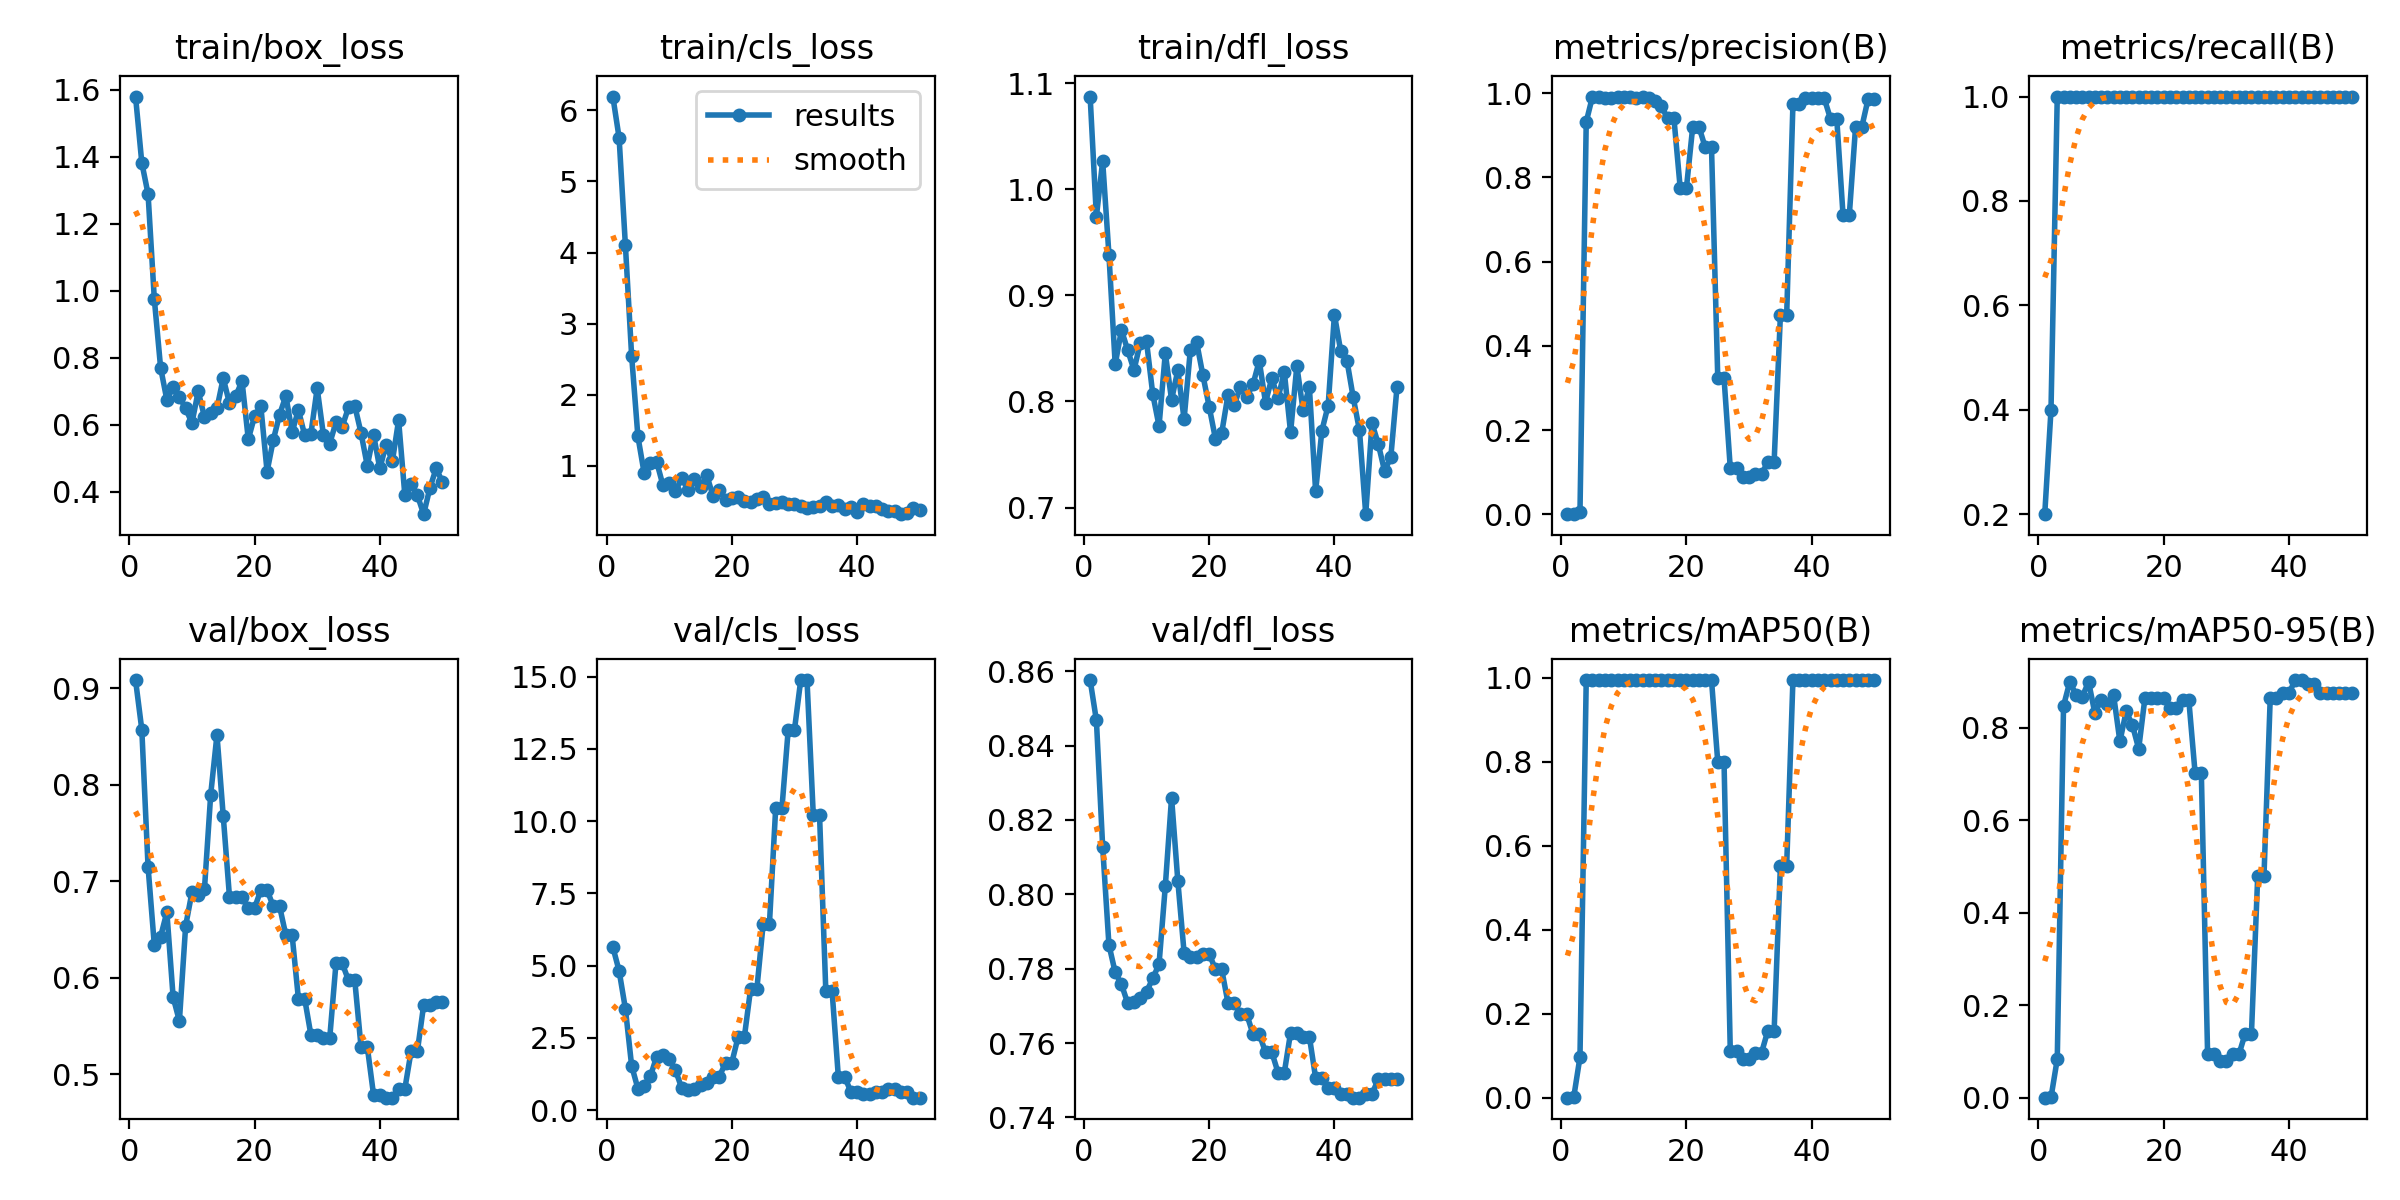

Values plotted in this chart, from the file beside it:
epoch, time, train/box_loss, train/cls_loss, train/dfl_loss, metrics/precision(B), metrics/recall(B), metrics/mAP50(B), metrics/mAP50-95(B), val/box_loss, val/cls_loss, val/dfl_loss, lr/pg0, lr/pg1, lr/pg2
1, 8.409, 1.58, 6.194, 1.087, 0.00067, 0.2, 0.00061, 0.00048, 0.9084, 5.645, 0.8576, 0, 0, 0
2, 16.55, 1.382, 5.614, 0.9742, 0.00133, 0.4, 0.00136, 0.00103, 0.8571, 4.819, 0.8468, 1.9604e-05, 1.9604e-05, 1.9604e-05
3, 24.62, 1.289, 4.11, 1.026, 0.00468, 1, 0.09694, 0.08392, 0.7148, 3.516, 0.8128, 3.8416e-05, 3.8416e-05, 3.8416e-05
4, 32.85, 0.9745, 2.549, 0.9384, 0.9319, 1, 0.995, 0.8475, 0.6338, 1.535, 0.7864, 5.6436e-05, 5.6436e-05, 5.6436e-05
5, 41.02, 0.7703, 1.415, 0.835, 0.9919, 1, 0.995, 0.8994, 0.6426, 0.7437, 0.779, 7.3664e-05, 7.3664e-05, 7.3664e-05
6, 49.24, 0.6737, 0.8978, 0.8673, 0.9904, 1, 0.995, 0.8715, 0.668, 0.8349, 0.7758, 9.01e-05, 9.01e-05, 9.01e-05
7, 57.65, 0.7123, 1.036, 0.8482, 0.9896, 1, 0.995, 0.8675, 0.58, 1.175, 0.7707, 0.0001057, 0.0001057, 0.0001057
8, 66.37, 0.6825, 1.056, 0.8296, 0.9892, 1, 0.995, 0.8994, 0.5552, 1.853, 0.7711, 0.0001206, 0.0001206, 0.0001206
9, 75.43, 0.6486, 0.7267, 0.855, 0.9903, 1, 0.995, 0.8317, 0.6538, 1.898, 0.7722, 0.0001347, 0.0001347, 0.0001347
10, 85.73, 0.6045, 0.7556, 0.8566, 0.9908, 1, 0.995, 0.8604, 0.6885, 1.775, 0.7738, 0.0001479, 0.0001479, 0.0001479
11, 94.56, 0.6989, 0.6426, 0.8068, 0.9904, 1, 0.995, 0.8505, 0.6854, 1.384, 0.7774, 0.0001604, 0.0001604, 0.0001604
12, 104, 0.6238, 0.8271, 0.7769, 0.9896, 1, 0.995, 0.8701, 0.6916, 0.7566, 0.7812, 0.0001721, 0.0001721, 0.0001721
13, 113.5, 0.635, 0.6655, 0.8455, 0.9906, 1, 0.995, 0.7706, 0.7899, 0.6992, 0.8022, 0.000183, 0.000183, 0.000183
14, 123.3, 0.6484, 0.8113, 0.8015, 0.9893, 1, 0.995, 0.8355, 0.8517, 0.7205, 0.826, 0.0001931, 0.0001931, 0.0001931
15, 132.3, 0.7387, 0.7085, 0.8295, 0.9807, 1, 0.995, 0.8058, 0.7678, 0.8578, 0.8036, 0.0002024, 0.0002024, 0.0002024
16, 140.3, 0.6632, 0.8667, 0.7833, 0.9684, 1, 0.995, 0.7546, 0.6836, 0.9384, 0.7843, 0.0002109, 0.0002109, 0.0002109
17, 148.3, 0.6853, 0.5747, 0.8486, 0.9402, 1, 0.995, 0.8651, 0.6832, 1.153, 0.7833, 0.0002186, 0.0002186, 0.0002186
18, 157.4, 0.7302, 0.6652, 0.856, 0.9402, 1, 0.995, 0.8651, 0.6832, 1.153, 0.7833, 0.0002256, 0.0002256, 0.0002256
19, 168, 0.5562, 0.5229, 0.8248, 0.7754, 1, 0.995, 0.8651, 0.6722, 1.648, 0.784, 0.0002317, 0.0002317, 0.0002317
20, 177.8, 0.6245, 0.5521, 0.7952, 0.7754, 1, 0.995, 0.8651, 0.6722, 1.648, 0.784, 0.000237, 0.000237, 0.000237
21, 187.7, 0.6553, 0.5626, 0.765, 0.9198, 1, 0.995, 0.8431, 0.6909, 2.532, 0.7799, 0.0002416, 0.0002416, 0.0002416
22, 195.9, 0.4597, 0.4997, 0.7701, 0.9198, 1, 0.995, 0.8431, 0.6909, 2.532, 0.7799, 0.0002454, 0.0002454, 0.0002454
23, 203.9, 0.5545, 0.4857, 0.8059, 0.8714, 1, 0.995, 0.8604, 0.674, 4.206, 0.7709, 0.0002483, 0.0002483, 0.0002483
24, 211.8, 0.6299, 0.5323, 0.7969, 0.8714, 1, 0.995, 0.8604, 0.674, 4.206, 0.7709, 0.0002505, 0.0002505, 0.0002505
25, 222.1, 0.6855, 0.5601, 0.8136, 0.324, 1, 0.8, 0.7031, 0.6441, 6.443, 0.7678, 0.0002519, 0.0002519, 0.0002519
26, 231.7, 0.5774, 0.4587, 0.8044, 0.324, 1, 0.8, 0.7031, 0.6441, 6.443, 0.7678, 0.0002525, 0.0002525, 0.0002525
27, 240.7, 0.6436, 0.4762, 0.8162, 0.1096, 1, 0.1106, 0.09496, 0.5784, 10.45, 0.7624, 0.0002523, 0.0002523, 0.0002523
28, 249.9, 0.5686, 0.4984, 0.8382, 0.1096, 1, 0.1106, 0.09496, 0.5784, 10.45, 0.7624, 0.0002513, 0.0002513, 0.0002513
29, 258.8, 0.5728, 0.4664, 0.799, 0.08936, 1, 0.09213, 0.0804, 0.5407, 13.17, 0.7576, 0.0002495, 0.0002495, 0.0002495
30, 267.7, 0.7086, 0.4702, 0.8219, 0.08936, 1, 0.09213, 0.0804, 0.5407, 13.17, 0.7576, 0.000247, 0.000247, 0.000247
31, 276.4, 0.5683, 0.4296, 0.8032, 0.09516, 1, 0.1081, 0.09408, 0.5374, 14.88, 0.752, 0.0002436, 0.0002436, 0.0002436
32, 285.6, 0.5433, 0.4083, 0.8277, 0.09516, 1, 0.1081, 0.09408, 0.5374, 14.88, 0.752, 0.0002394, 0.0002394, 0.0002394
33, 294.4, 0.6066, 0.4231, 0.7709, 0.1255, 1, 0.1605, 0.1387, 0.6149, 10.22, 0.7628, 0.0002345, 0.0002345, 0.0002345
34, 302.8, 0.594, 0.4374, 0.8333, 0.1255, 1, 0.1605, 0.1387, 0.6149, 10.22, 0.7628, 0.0002288, 0.0002288, 0.0002288
35, 311.3, 0.6513, 0.4961, 0.7917, 0.4725, 1, 0.5528, 0.4787, 0.5975, 4.13, 0.7618, 0.0002222, 0.0002222, 0.0002222
36, 319.6, 0.6561, 0.4332, 0.8135, 0.4725, 1, 0.5528, 0.4787, 0.5975, 4.13, 0.7618, 0.0002149, 0.0002149, 0.0002149
37, 328.1, 0.575, 0.4533, 0.7155, 0.9732, 1, 0.995, 0.8645, 0.5284, 1.159, 0.7506, 0.0002068, 0.0002068, 0.0002068
38, 336.3, 0.4769, 0.3907, 0.7725, 0.9732, 1, 0.995, 0.8645, 0.5284, 1.159, 0.7506, 0.0001979, 0.0001979, 0.0001979
39, 344.5, 0.5695, 0.4266, 0.7962, 0.9889, 1, 0.995, 0.8755, 0.4788, 0.6348, 0.7478, 0.0001882, 0.0001882, 0.0001882
40, 352.6, 0.4687, 0.3484, 0.8817, 0.9889, 1, 0.995, 0.8755, 0.4788, 0.6348, 0.7478, 0.0001777, 0.0001777, 0.0001777
41, 360.8, 0.5403, 0.4592, 0.8477, 0.9877, 1, 0.995, 0.9033, 0.4758, 0.553, 0.7463, 0.0001664, 0.0001664, 0.0001664
42, 369.1, 0.49, 0.4378, 0.8385, 0.9877, 1, 0.995, 0.9033, 0.4758, 0.553, 0.7463, 0.0001543, 0.0001543, 0.0001543
43, 377.3, 0.6129, 0.4322, 0.8038, 0.9388, 1, 0.995, 0.8953, 0.4852, 0.6331, 0.7453, 0.0001415, 0.0001415, 0.0001415
44, 385.4, 0.3881, 0.3956, 0.7728, 0.9388, 1, 0.995, 0.8953, 0.4852, 0.6331, 0.7453, 0.0001278, 0.0001278, 0.0001278
45, 393.5, 0.4218, 0.363, 0.6938, 0.7104, 1, 0.995, 0.8755, 0.5241, 0.7206, 0.7462, 0.0001133, 0.0001133, 0.0001133
46, 401.5, 0.3887, 0.3721, 0.7795, 0.7104, 1, 0.995, 0.8755, 0.5241, 0.7206, 0.7462, 9.81e-05, 9.81e-05, 9.81e-05
47, 409.6, 0.3323, 0.3206, 0.7599, 0.9199, 1, 0.995, 0.8755, 0.5718, 0.6156, 0.7503, 8.2064e-05, 8.2064e-05, 8.2064e-05
48, 417.8, 0.4109, 0.3382, 0.7347, 0.9199, 1, 0.995, 0.8755, 0.5718, 0.6156, 0.7503, 6.5236e-05, 6.5236e-05, 6.5236e-05
49, 425.9, 0.4692, 0.4021, 0.7472, 0.9859, 1, 0.995, 0.8755, 0.5752, 0.4306, 0.7503, 4.7616e-05, 4.7616e-05, 4.7616e-05
50, 434, 0.4276, 0.3742, 0.8141, 0.9859, 1, 0.995, 0.8755, 0.5752, 0.4306, 0.7503, 2.9204e-05, 2.9204e-05, 2.9204e-05
